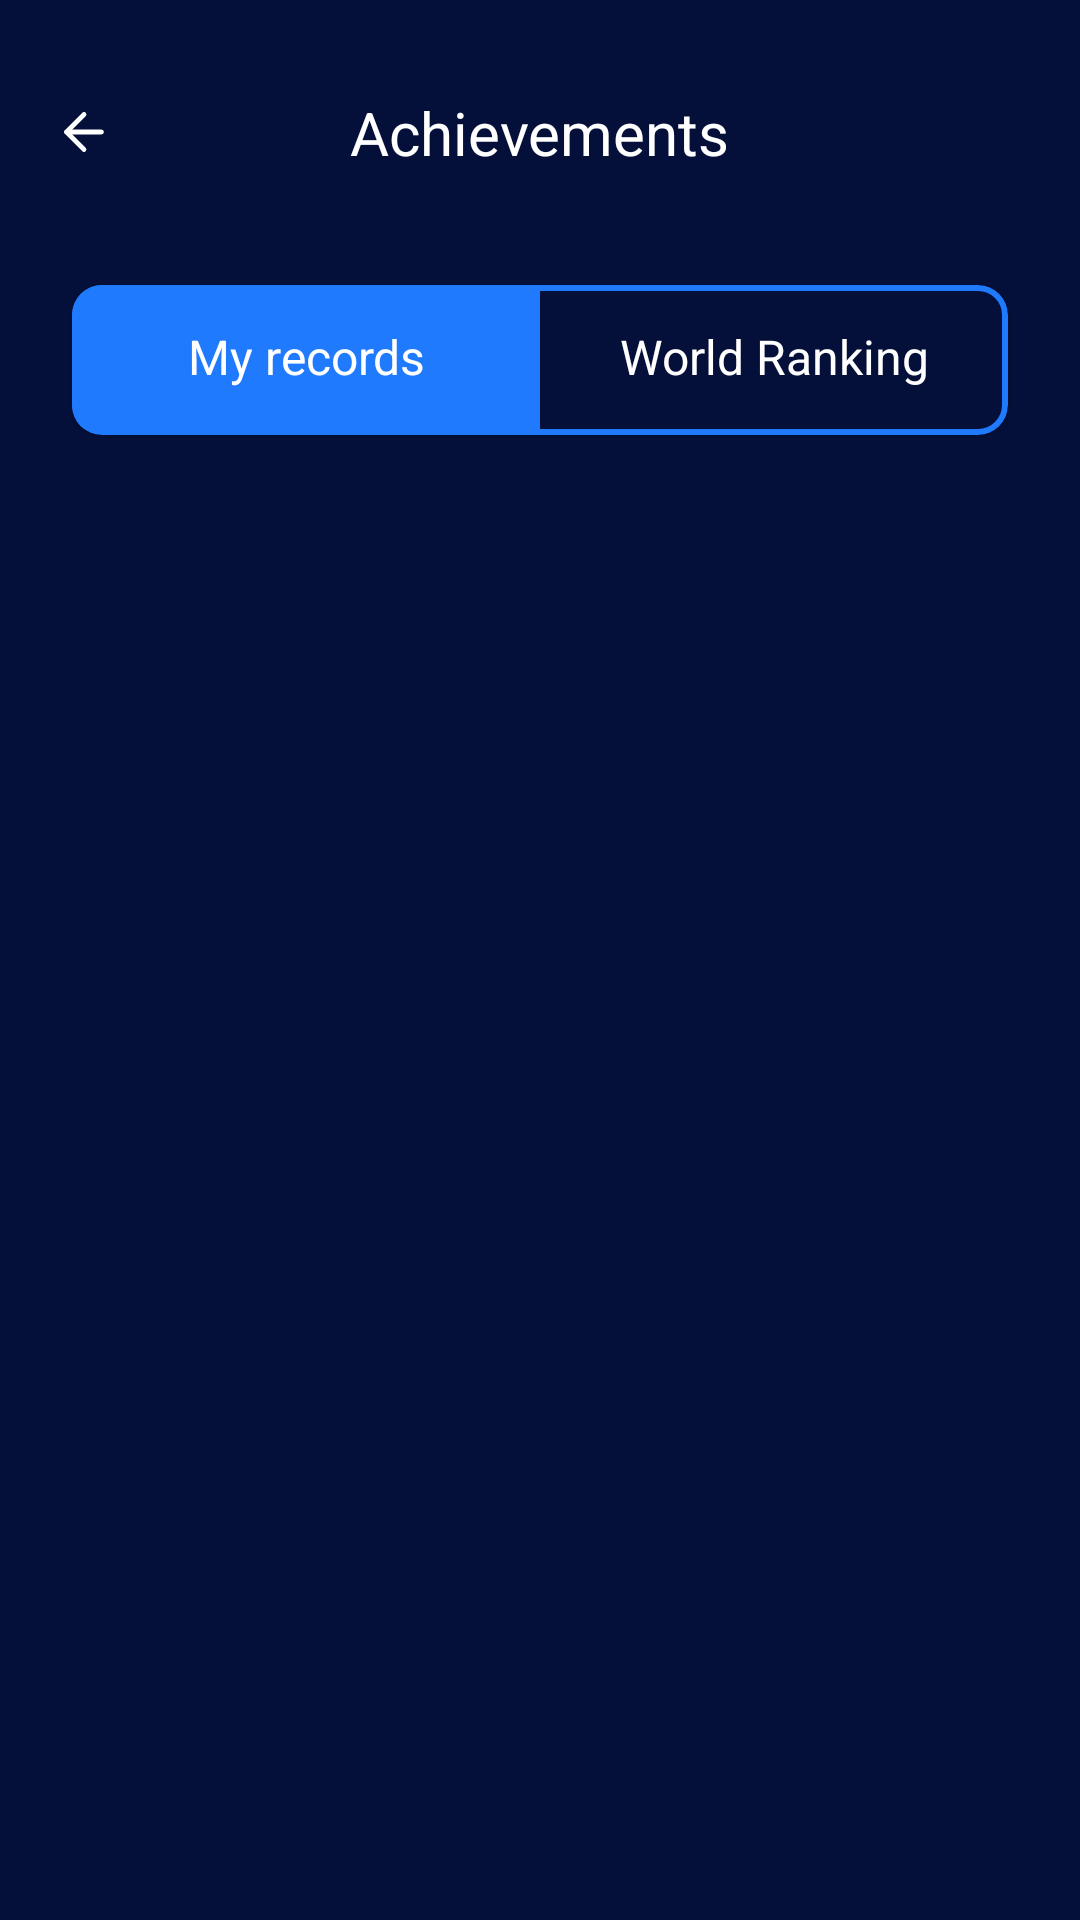

The Android layout XML behind this screen, and the referenced resources:
<!-- AndroidManifest.xml: application theme Theme.Hold.NoActionBar -->
<!-- res/layout/fragment_leaderboard.xml -->
<?xml version="1.0" encoding="utf-8"?>
<androidx.constraintlayout.widget.ConstraintLayout xmlns:android="http://schemas.android.com/apk/res/android"
    xmlns:app="http://schemas.android.com/apk/res-auto"
    xmlns:tools="http://schemas.android.com/tools"
    android:layout_width="match_parent"
    android:layout_height="match_parent">

    <com.google.android.material.appbar.MaterialToolbar
        android:id="@+id/toolbar"
        android:layout_width="match_parent"
        android:layout_height="wrap_content"
        android:layout_marginTop="16dp"
        app:layout_constraintTop_toTopOf="parent"
        app:navigationIcon="@drawable/ic_navigation" />

    <TextView
        style="@style/Theme.Hold.Text.White.20"
        android:layout_width="wrap_content"
        android:layout_height="wrap_content"
        android:text="@string/achievements"
        app:layout_constraintBottom_toBottomOf="@id/toolbar"
        app:layout_constraintEnd_toEndOf="parent"
        app:layout_constraintStart_toStartOf="parent"
        app:layout_constraintTop_toTopOf="@id/toolbar" />

    <com.google.android.material.card.MaterialCardView
        android:id="@+id/switcher_card"
        android:layout_width="match_parent"
        android:layout_height="50dp"
        android:layout_marginHorizontal="24dp"
        android:layout_marginTop="23dp"
        android:backgroundTint="@color/main_background"
        android:padding="2dp"
        app:cardCornerRadius="10dp"
        app:layout_constraintTop_toBottomOf="@id/toolbar"
        app:strokeColor="@color/blue_selected"
        app:strokeWidth="2dp">

        <RadioGroup
            android:id="@+id/toggle"
            android:layout_width="match_parent"
            android:layout_height="wrap_content"
            android:checkedButton="@+id/my_records"
            android:orientation="horizontal"
            app:layout_constraintTop_toBottomOf="@id/toolbar">

            <RadioButton
                android:id="@+id/my_records"
                style="@style/Theme.Hold.Text.White.16"
                android:layout_width="0dp"
                android:layout_height="match_parent"
                android:layout_weight="1"
                android:background="@drawable/toggle_widget_background"
                android:button="@null"
                android:gravity="center"
                android:text="@string/my_records" />

            <RadioButton
                android:id="@+id/world_records"
                style="@style/Theme.Hold.Text.White.16"
                android:layout_width="0dp"
                android:layout_height="match_parent"
                android:layout_weight="1"
                android:background="@drawable/toggle_widget_background"
                android:button="@null"
                android:gravity="center"
                android:text="@string/world_records" />
        </RadioGroup>
    </com.google.android.material.card.MaterialCardView>

    <androidx.recyclerview.widget.RecyclerView
        android:id="@+id/records_list"
        android:layout_width="match_parent"
        android:layout_height="0dp"
        android:layout_marginTop="20dp"
        app:layoutManager="androidx.recyclerview.widget.LinearLayoutManager"
        app:layout_constraintBottom_toBottomOf="parent"
        app:layout_constraintEnd_toEndOf="parent"
        app:layout_constraintStart_toStartOf="parent"
        app:layout_constraintTop_toBottomOf="@id/switcher_card"
        tools:listitem="@layout/item_leaderboard_personal" />

</androidx.constraintlayout.widget.ConstraintLayout>
<!-- res/layout/item_leaderboard_personal.xml (included above) -->
<?xml version="1.0" encoding="utf-8"?>
<androidx.constraintlayout.widget.ConstraintLayout xmlns:android="http://schemas.android.com/apk/res/android"
    xmlns:app="http://schemas.android.com/apk/res-auto"
    android:layout_width="match_parent"
    android:layout_height="wrap_content">

    <TextView
        android:id="@+id/position"
        style="@style/Theme.Hold.Text.White.20"
        android:layout_width="wrap_content"
        android:layout_height="wrap_content"
        android:includeFontPadding="false"
        android:paddingVertical="32dp"
        android:paddingStart="16dp"
        android:paddingEnd="17dp"
        android:text="1"
        app:layout_constraintBottom_toBottomOf="parent"
        app:layout_constraintStart_toStartOf="parent"
        app:layout_constraintTop_toTopOf="parent" />

    <TextView
        android:id="@+id/date"
        style="@style/Theme.Hold.Text.White.16"
        android:layout_width="wrap_content"
        android:layout_height="wrap_content"
        android:includeFontPadding="false"
        android:text="6 мая 2021"
        app:layout_constraintBottom_toBottomOf="parent"
        app:layout_constraintStart_toEndOf="@id/position"
        app:layout_constraintTop_toTopOf="parent"
        app:layout_constraintVertical_chainStyle="packed" />

    <TextView
        android:id="@+id/record"
        style="@style/Theme.Hold.Text.White.20"
        android:layout_width="wrap_content"
        android:layout_height="wrap_content"
        android:layout_marginEnd="16dp"
        android:paddingVertical="32dp"
        android:paddingStart="16dp"
        android:text="1:13:12"
        app:layout_constraintBottom_toBottomOf="parent"
        app:layout_constraintEnd_toEndOf="parent"
        app:layout_constraintTop_toTopOf="parent" />

</androidx.constraintlayout.widget.ConstraintLayout>
<!-- resources referenced by this layout -->
<resources>
  <color name="blue_selected">#1F7AFE</color>
  <color name="main_background">#04103A</color>
  <!-- drawable ic_navigation (drawable) -->
  <vector xmlns:android="http://schemas.android.com/apk/res/android"
      android:width="20dp"
      android:height="20dp"
      android:viewportWidth="20"
      android:viewportHeight="20">
      <path
          android:fillColor="#00000000"
          android:pathData="M15.8334,10H4.1667"
          android:strokeWidth="1.6"
          android:strokeColor="#ffffff"
          android:strokeLineCap="round"
          android:strokeLineJoin="round" />
      <path
          android:fillColor="#00000000"
          android:pathData="M10.0001,15.8334L4.1667,10L10.0001,4.1667"
          android:strokeWidth="1.6"
          android:strokeColor="#ffffff"
          android:strokeLineCap="round"
          android:strokeLineJoin="round" />
  </vector>
  <!-- drawable toggle_widget_background (drawable) -->
  <?xml version="1.0" encoding="UTF-8" standalone="no"?>
  <selector xmlns:android="http://schemas.android.com/apk/res/android">
      <item android:drawable="@color/blue_selected" android:state_checked="true" />
      <item android:drawable="@color/main_background" android:state_pressed="true" />
      <item android:drawable="@color/main_background" />
  </selector>
  <string name="achievements">Achievements</string>
  <string name="my_records">My records</string>
  <string name="world_records">World Ranking</string>
  <style name="Theme.Hold.Text.White.16" parent="Theme.Hold.Text.White">
          <item name="android:textSize">16sp</item>
      </style>
  <style name="Theme.Hold.Text.White.20" parent="Theme.Hold.Text.White">
          <item name="android:textSize">20sp</item>
      </style>
  <style name="Theme.Hold.NoActionBar">
          <item name="windowActionBar">false</item>
          <item name="windowNoTitle">true</item>
      </style>
  <style name="Theme.Hold.Text.White" parent="Theme.Hold.Text">
          <item name="android:textColor">@color/white</item>
      </style>
  <style name="Theme.Hold.Text" parent="TextAppearance.AppCompat.Body1">
  
      </style>
  <color name="white">#FFFFFFFF</color>
</resources>
